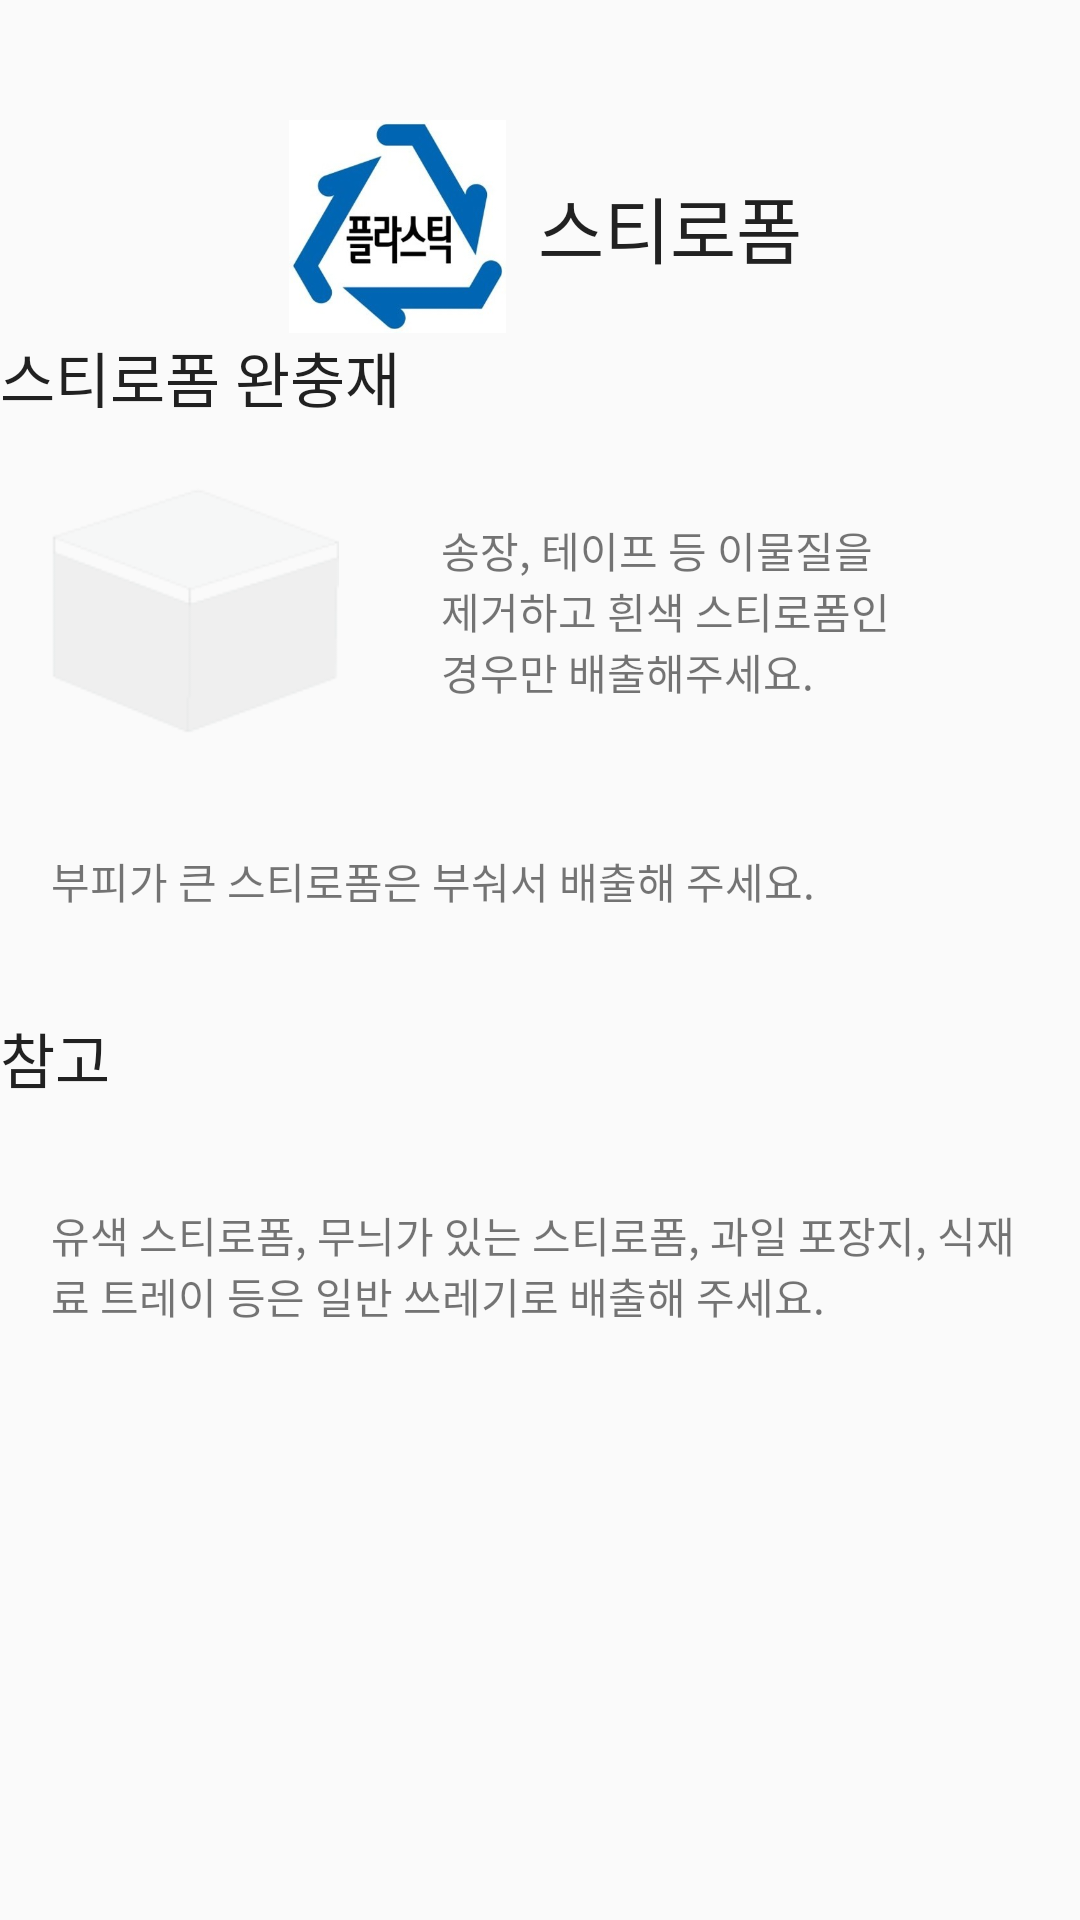

Produce the Android XML layout that renders to this screen, including the resource entries it uses.
<!-- AndroidManifest.xml: application theme Theme.ReGardeningtest -->
<!-- res/layout/activity_styrofoam.xml -->
<?xml version="1.0" encoding="utf-8"?>
<LinearLayout xmlns:app="http://schemas.android.com/apk/res-auto"
    xmlns:tools="http://schemas.android.com/tools"
    android:layout_height="match_parent"
    android:layout_width="match_parent"
    xmlns:android="http://schemas.android.com/apk/res/android"
    android:layout_marginStart="30dp"
    android:layout_marginTop="30dp"
    android:layout_marginEnd="30dp"
    android:layout_marginBottom="30dp"
    android:orientation="vertical">

    <ImageButton
        android:id="@+id/back"
        android:layout_width="40dp"
        android:layout_height="40dp"
        android:width="50dp"
        android:height="50dp"
        android:background="#00ff0000"
        android:src="@drawable/back_arrow"
        android:scaleType="centerInside"/>

    <ScrollView
        android:layout_width="match_parent"
        android:layout_height="match_parent"
        tools:context=".styrofoam">

    <LinearLayout
        android:layout_width="match_parent"
        android:layout_height="wrap_content"
        android:orientation="vertical"
        android:fillViewport="true">

        <androidx.constraintlayout.widget.ConstraintLayout
            android:layout_width="match_parent"
            android:layout_height="match_parent">

            <LinearLayout
                android:layout_width="182dp"
                android:layout_height="match_parent"
                android:orientation="horizontal"
                app:layout_constraintBottom_toBottomOf="parent"
                app:layout_constraintEnd_toEndOf="parent"
                app:layout_constraintStart_toStartOf="parent"
                app:layout_constraintTop_toTopOf="parent">

                <ImageView
                    android:id="@+id/styrofoam_1"
                    android:layout_width="87dp"
                    android:layout_height="71dp"
                    app:srcCompat="@drawable/plastic" />

                <LinearLayout
                    android:layout_width="match_parent"
                    android:layout_height="match_parent">

                    <TextView
                        android:id="@+id/styrofoam_2"
                        android:layout_width="match_parent"
                        android:layout_height="match_parent"
                        android:text="스티로폼"
                        android:textAppearance="@style/TextAppearance.AppCompat.Large"
                        android:textSize="24sp"
                        android:gravity="center"/>
                </LinearLayout>
            </LinearLayout>
        </androidx.constraintlayout.widget.ConstraintLayout>

        <TextView
            android:id="@+id/styrofoam_3"
            android:layout_width="match_parent"
            android:layout_height="wrap_content"
            android:text="스티로폼 완충재"
            android:textAppearance="@style/TextAppearance.AppCompat.Large"
            android:textSize="20sp" />

        <LinearLayout
            android:layout_width="match_parent"
            android:layout_height="match_parent">

            <ImageView
                android:id="@+id/styrofoambox"
                android:layout_width="96dp"
                android:layout_height="92dp"
                android:layout_margin="17dp"
                app:srcCompat="@drawable/styrofoambox" />

            <androidx.constraintlayout.widget.ConstraintLayout
                android:layout_width="match_parent"
                android:layout_height="match_parent">

                <TextView
                    android:id="@+id/styrofoam_explanation"
                    android:layout_width="match_parent"
                    android:layout_height="wrap_content"
                    android:layout_margin="17dp"
                    android:text="송장, 테이프 등 이물질을
                                제거하고 흰색 스티로폼인
                                경우만 배출해주세요."
                    android:textSize="14sp"
                    app:layout_constraintBottom_toBottomOf="parent"
                    app:layout_constraintTop_toTopOf="parent"
                    tools:layout_editor_absoluteX="18dp" />
            </androidx.constraintlayout.widget.ConstraintLayout>
        </LinearLayout>

    <TextView
        android:id="@+id/glass_explanation2"
        android:layout_width="match_parent"
        android:layout_height="wrap_content"
        android:layout_margin="17dp"
        android:text="부피가 큰 스티로폼은 부숴서 배출해 주세요." />

        <TextView
            android:id="@+id/paper_3"
            android:layout_width="match_parent"
            android:layout_height="wrap_content"
            android:text="참고"
            android:layout_marginTop="17dp"
            android:layout_marginBottom="17dp"
            android:textAppearance="@style/TextAppearance.AppCompat.Large"
            android:textSize="20sp" />

    <TextView
        android:id="@+id/explanation3"
        android:layout_width="match_parent"
        android:layout_height="wrap_content"
        android:layout_margin="17dp"
        android:text="유색 스티로폼, 무늬가 있는 스티로폼, 과일 포장지, 식재료 트레이 등은 일반 쓰레기로 배출해 주세요." />
    </LinearLayout>

  </ScrollView>
</LinearLayout>
<!-- resources referenced by this layout -->
<resources>
  <!-- drawable plastic: png bitmap (drawable, 17136 bytes) -->
  <!-- drawable styrofoambox: png bitmap (drawable, 2674 bytes) -->
  <style name="Theme.ReGardeningtest" parent="Theme.AppCompat.Light">
          
          <item name="colorPrimary">@color/purple_500</item>
          <item name="colorPrimaryVariant">@color/purple_700</item>
          <item name="colorOnPrimary">@color/white</item>
          
          <item name="colorSecondary">@color/teal_200</item>
          <item name="colorSecondaryVariant">@color/teal_700</item>
          <item name="colorOnSecondary">@color/black</item>
          
          <item name="android:statusBarColor" tools:targetApi="l">?attr/colorPrimaryVariant</item>
          
          
          <item name="windowActionBar">false</item>
          <item name="windowNoTitle">true</item>
      </style>
  <!-- not gathered from this repository: default colours our renderer supplied (Android Studio template values) -->
  <color name="purple_500">#FF6200EE</color>
  <color name="purple_700">#FF3700B3</color>
  <color name="teal_200">#FF03DAC5</color>
  <color name="teal_700">#FF018786</color>
  <color name="black">#FF000000</color>
  <color name="white">#FFFFFFFF</color>
</resources>
